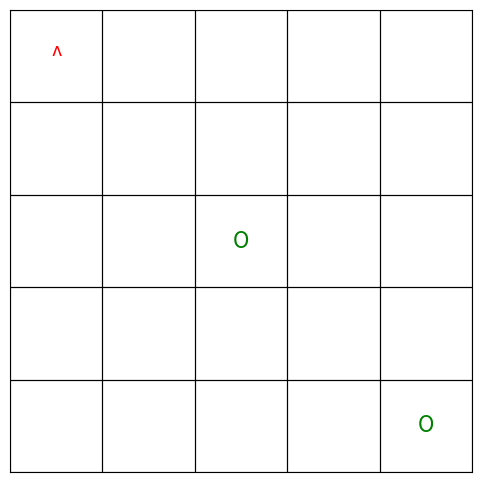

This figure's Python source: (Note: this script raises an exception after producing the figure.)
import matplotlib.pyplot as plt
import matplotlib.patches as patches
import numpy as np

# Define constants for the grid
GRID_SIZE = 5  # 5x5 grid

# Define robot directions
DIRECTIONS = ["UP", "RIGHT", "DOWN", "LEFT"]

class RobotWorld:
    def __init__(self, grid_size):
        self.grid_size = grid_size
        self.grid = np.zeros((grid_size, grid_size))
        self.robot_position = [0, 0]  # Start in the top-left corner
        self.robot_direction = 0  # Facing UP

        # Create the figure and axes for the grid
        self.fig, self.ax = plt.subplots(figsize=(6, 6))
        self.ax.set_xlim(-0.5, self.grid_size - 0.5)
        self.ax.set_ylim(-0.5, self.grid_size - 0.5)
        self.ax.set_aspect('equal')

        # Remove axis ticks and labels
        self.ax.set_xticks([])
        self.ax.set_yticks([])
        self.ax.set_xticklabels([])
        self.ax.set_yticklabels([])

        plt.gca().invert_yaxis()

        # Draw the grid
        for x in range(self.grid_size):
            for y in range(self.grid_size):
                self.ax.add_patch(
                    patches.Rectangle(
                        (y - 0.5, x - 0.5), 1, 1, fill=False, edgecolor="black", linewidth=0.8
                    )
                )

        self.robot_directions = ['^', '>', 'v', '<']
        self.robot_text = None
        self.item_texts = []
        self.items_placed = 0  # Track number of items placed
        self.items_picked_up = 0  # Track number of items picked up

    def place_item(self, x, y):
        self.grid[x][y] = 1  # Place an item
        self.items_placed += 1  # Increment placed item count
        self.item_texts.append(
            self.ax.text(
                y, x, 'O', ha='center', va='center', fontsize=16, color='green'
            )
        )

    def update_display(self):
        # Clear robot from previous position
        if self.robot_text:
            self.robot_text.remove()

        # Draw robot at current position
        x, y = self.robot_position
        self.robot_text = self.ax.text(
            y, x, self.robot_directions[self.robot_direction],
            ha='center', va='center', fontsize=16, color='red'
        )
        self.fig.canvas.draw_idle()
        plt.pause(0.01)

    def move(self):
        x, y = self.robot_position
        if DIRECTIONS[self.robot_direction] == "UP" and x > 0:
            self.robot_position[0] -= 1
        elif DIRECTIONS[self.robot_direction] == "RIGHT" and y < self.grid_size - 1:
            self.robot_position[1] += 1
        elif DIRECTIONS[self.robot_direction] == "DOWN" and x < self.grid_size - 1:
            self.robot_position[0] += 1
        elif DIRECTIONS[self.robot_direction] == "LEFT" and y > 0:
            self.robot_position[1] -= 1
        self.update_display()

    def turn_left(self):
        self.robot_direction = (self.robot_direction - 1) % 4
        self.update_display()

    def go_path(self):
        self.turn_left()
        self.turn_left()
        self.move()
        self.move()
        self.turn_left()
        self.move()
        self.move()
        self.pick_up()
        self.move()
        self.move()
        self.turn_left()
        self.turn_left()
        self.turn_left()
        self.move()
        self.move()
        self.pick_up()
        # Success should be triggered after the last item is picked up        

    def pick_up(self):
        x, y = self.robot_position
        if self.grid[x][y] == 1:
            self.grid[x][y] = 0
            self.items_picked_up += 1  # Increment picked-up item count
            print("Picked up an item!")
            # Remove the corresponding text
            for item_text in self.item_texts:
                if item_text.get_position() == (y, x):
                    item_text.remove()
                    self.item_texts.remove(item_text)
                    break
        else:
            print("No item to pick up here.")
        self.update_display()

        # Check if all items have been picked up
        if self.items_picked_up == self.items_placed:
            self.success()  # Trigger success message when all items are picked up

    def success(self):
        # Display success message in the center of the grid
        success_text = self.ax.text(
            self.grid_size / 2 - 0.5, self.grid_size / 2 - 0.5, 'SUCCESS!', ha='center', va='center', fontsize=20, color='blue', fontweight='bold'
        )

        # Display a checkmark symbol
        self.ax.text(
            self.grid_size / 2 - 0.5, self.grid_size / 2 + 0.5, '✓', ha='center', va='center', fontsize=20, color='green'
        )

        # Redraw the figure and pause for 2 seconds to show the success
        self.fig.canvas.draw_idle()
        plt.pause(2)

        # Close the plot after the pause
        plt.close(self.fig)

# Interactive Loop
if __name__ == "__main__":
    world = RobotWorld(GRID_SIZE)

    # Place items in the world
    world.place_item(2, 2)
    world.place_item(4, 4)

    print("Welcome to the Robot Simulator!")
    print("Commands: move, turn_left, pick_up, go_path, quit")

    # Initialize display
    world.update_display()

    while True:
        command = input("Enter command: ").strip().lower()
        if command == "move":
            world.move()
        elif command == "turn_left":
            world.turn_left()
        elif command == "go_path":
            world.go_path()
        elif command == "pick_up":
            world.pick_up()
        elif command == "quit":
            print("Exiting the simulator. Goodbye!")
            plt.close(world.fig)
            break
        else:
            print("Unknown command. Try: move, turn_left, pick_up, quit")
